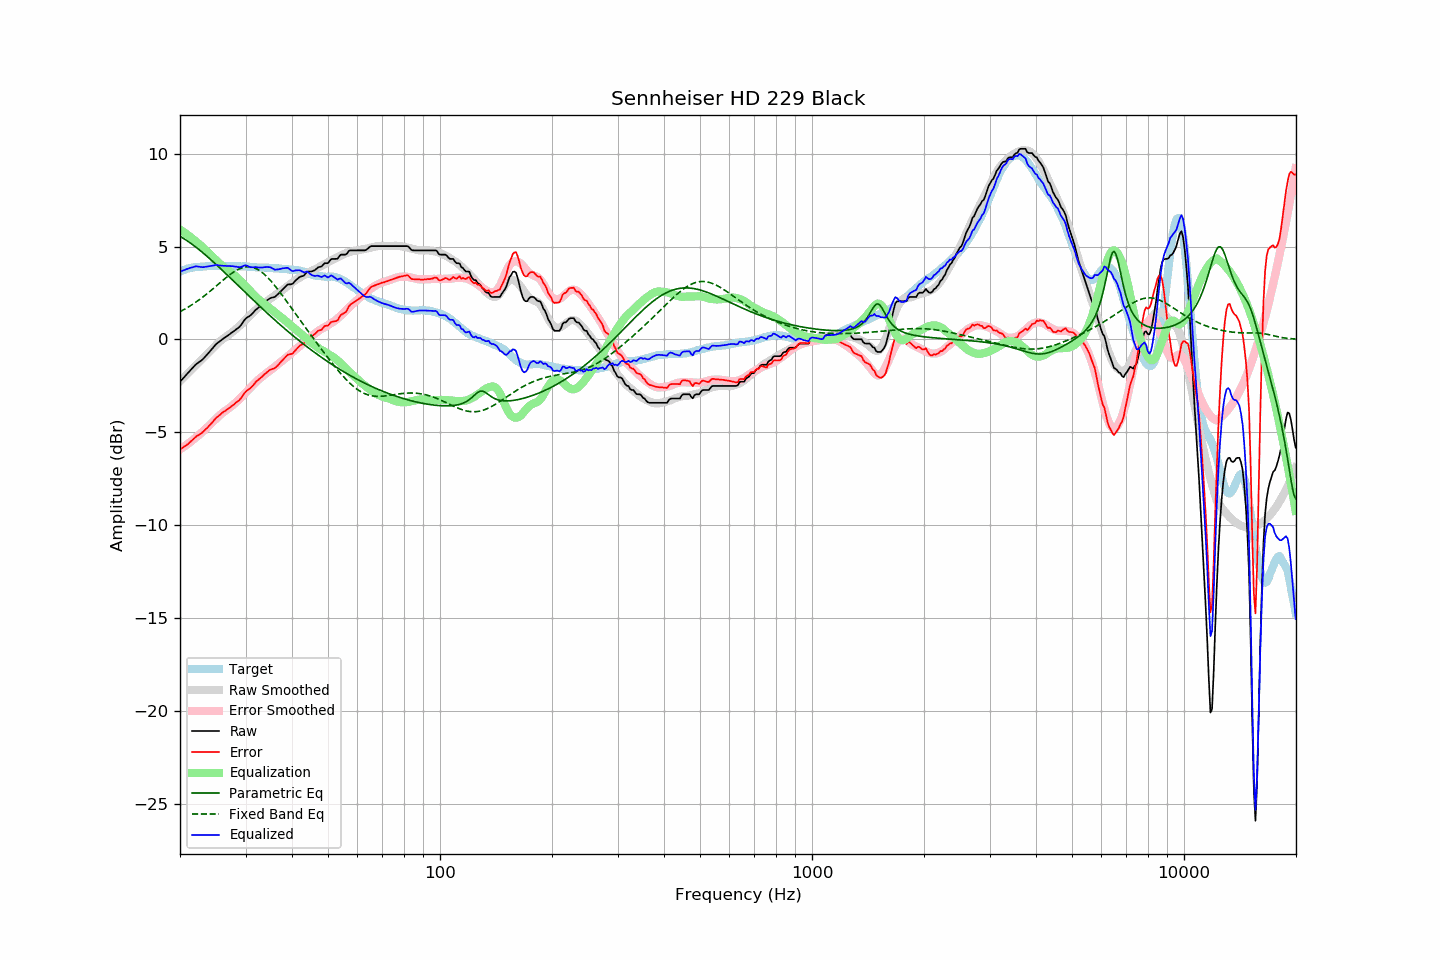

The file beside this chart, header and first rows:
frequency, raw, error, smoothed, error_smoothed, equalization, parametric_eq, fixed_band_eq, equalized_raw, equalized_smoothed, target
20.00, -2.27, -5.92, -2.25, -5.92, 5.92, 5.55, 1.50, 3.65, 3.67, 3.65
20.20, -2.18, -5.87, -2.16, -5.86, 5.86, 5.50, 1.54, 3.68, 3.70, 3.69
20.40, -2.08, -5.80, -2.07, -5.80, 5.80, 5.45, 1.59, 3.72, 3.73, 3.72
20.61, -1.99, -5.74, -1.98, -5.74, 5.74, 5.40, 1.64, 3.75, 3.75, 3.75
20.81, -1.89, -5.68, -1.90, -5.68, 5.68, 5.34, 1.69, 3.79, 3.78, 3.79
21.02, -1.80, -5.63, -1.81, -5.61, 5.61, 5.28, 1.74, 3.81, 3.80, 3.83
21.23, -1.70, -5.54, -1.72, -5.55, 5.55, 5.22, 1.79, 3.85, 3.82, 3.84
21.44, -1.61, -5.47, -1.64, -5.48, 5.48, 5.16, 1.85, 3.87, 3.84, 3.86
21.66, -1.51, -5.39, -1.55, -5.41, 5.41, 5.10, 1.90, 3.90, 3.86, 3.88
21.87, -1.42, -5.31, -1.46, -5.34, 5.34, 5.03, 1.96, 3.92, 3.88, 3.89
22.09, -1.33, -5.23, -1.38, -5.27, 5.27, 4.97, 2.02, 3.94, 3.90, 3.90
22.31, -1.27, -5.17, -1.29, -5.20, 5.20, 4.90, 2.08, 3.93, 3.91, 3.90
22.54, -1.21, -5.12, -1.21, -5.13, 5.13, 4.83, 2.14, 3.91, 3.92, 3.91
22.76, -1.15, -5.07, -1.12, -5.05, 5.05, 4.76, 2.21, 3.90, 3.93, 3.92
22.99, -1.08, -5.00, -1.04, -4.97, 4.97, 4.69, 2.27, 3.89, 3.93, 3.92
23.22, -0.99, -4.92, -0.95, -4.89, 4.89, 4.61, 2.34, 3.90, 3.94, 3.93
23.45, -0.89, -4.83, -0.86, -4.81, 4.81, 4.54, 2.41, 3.92, 3.95, 3.94
23.69, -0.80, -4.75, -0.78, -4.73, 4.73, 4.47, 2.48, 3.93, 3.95, 3.95
23.92, -0.70, -4.66, -0.69, -4.64, 4.64, 4.39, 2.55, 3.94, 3.96, 3.96
24.16, -0.60, -4.57, -0.60, -4.56, 4.56, 4.31, 2.62, 3.96, 3.96, 3.97
24.40, -0.50, -4.48, -0.51, -4.47, 4.47, 4.23, 2.69, 3.97, 3.96, 3.98
24.65, -0.40, -4.37, -0.42, -4.39, 4.39, 4.16, 2.76, 3.99, 3.97, 3.97
24.89, -0.29, -4.26, -0.33, -4.30, 4.30, 4.08, 2.84, 4.01, 3.97, 3.97
25.14, -0.21, -4.18, -0.25, -4.22, 4.22, 4.00, 2.91, 4.01, 3.97, 3.97
25.39, -0.15, -4.12, -0.17, -4.14, 4.14, 3.92, 2.99, 3.99, 3.97, 3.97
25.65, -0.08, -4.05, -0.09, -4.06, 4.06, 3.83, 3.06, 3.98, 3.97, 3.97
25.91, -0.01, -3.96, -0.02, -3.99, 3.99, 3.75, 3.14, 3.97, 3.97, 3.95
26.16, 0.05, -3.91, 0.05, -3.92, 3.92, 3.67, 3.21, 3.97, 3.97, 3.96
26.43, 0.11, -3.85, 0.11, -3.85, 3.85, 3.59, 3.28, 3.96, 3.96, 3.96
26.69, 0.17, -3.79, 0.17, -3.79, 3.79, 3.51, 3.35, 3.96, 3.96, 3.96
26.96, 0.23, -3.73, 0.23, -3.73, 3.73, 3.42, 3.42, 3.96, 3.96, 3.96
27.23, 0.29, -3.67, 0.29, -3.67, 3.67, 3.34, 3.49, 3.95, 3.95, 3.96
27.50, 0.36, -3.60, 0.35, -3.60, 3.60, 3.26, 3.55, 3.96, 3.95, 3.96
27.77, 0.42, -3.53, 0.42, -3.53, 3.53, 3.17, 3.61, 3.95, 3.95, 3.95
28.05, 0.48, -3.47, 0.50, -3.45, 3.45, 3.09, 3.67, 3.93, 3.95, 3.95
28.33, 0.55, -3.38, 0.57, -3.37, 3.37, 3.00, 3.72, 3.92, 3.95, 3.93
28.62, 0.61, -3.33, 0.65, -3.29, 3.29, 2.92, 3.76, 3.90, 3.94, 3.94
28.90, 0.68, -3.26, 0.73, -3.21, 3.21, 2.84, 3.81, 3.89, 3.94, 3.94
29.19, 0.78, -3.15, 0.81, -3.13, 3.13, 2.75, 3.84, 3.90, 3.94, 3.93
29.48, 0.91, -3.03, 0.90, -3.04, 3.04, 2.67, 3.87, 3.95, 3.94, 3.94
29.78, 1.04, -2.90, 0.99, -2.95, 2.95, 2.59, 3.89, 3.98, 3.93, 3.94
30.08, 1.14, -2.80, 1.07, -2.85, 2.85, 2.50, 3.91, 3.99, 3.93, 3.94
30.38, 1.20, -2.72, 1.16, -2.76, 2.76, 2.42, 3.91, 3.96, 3.92, 3.92
30.68, 1.25, -2.67, 1.25, -2.67, 2.67, 2.33, 3.91, 3.92, 3.92, 3.92
30.99, 1.31, -2.60, 1.33, -2.58, 2.58, 2.25, 3.90, 3.89, 3.91, 3.91
31.30, 1.40, -2.51, 1.42, -2.49, 2.49, 2.17, 3.89, 3.89, 3.91, 3.91
31.61, 1.49, -2.42, 1.50, -2.40, 2.40, 2.09, 3.86, 3.89, 3.90, 3.91
31.93, 1.59, -2.30, 1.59, -2.31, 2.31, 2.00, 3.83, 3.90, 3.90, 3.89
32.24, 1.66, -2.22, 1.67, -2.23, 2.23, 1.92, 3.79, 3.89, 3.89, 3.88
32.57, 1.73, -2.15, 1.74, -2.15, 2.15, 1.84, 3.74, 3.88, 3.89, 3.88
32.89, 1.80, -2.08, 1.81, -2.08, 2.08, 1.76, 3.68, 3.87, 3.88, 3.88
33.22, 1.87, -2.01, 1.87, -2.01, 2.01, 1.68, 3.62, 3.88, 3.88, 3.88
33.55, 1.95, -1.92, 1.93, -1.94, 1.94, 1.60, 3.55, 3.89, 3.87, 3.87
33.89, 2.03, -1.84, 2.00, -1.87, 1.87, 1.52, 3.47, 3.90, 3.87, 3.87
34.23, 2.10, -1.77, 2.06, -1.80, 1.80, 1.44, 3.39, 3.90, 3.86, 3.87
34.57, 2.16, -1.70, 2.12, -1.74, 1.74, 1.36, 3.30, 3.90, 3.86, 3.86
34.92, 2.22, -1.63, 2.18, -1.68, 1.68, 1.28, 3.20, 3.89, 3.85, 3.85
35.27, 2.25, -1.60, 2.24, -1.61, 1.61, 1.20, 3.11, 3.86, 3.85, 3.85
35.62, 2.27, -1.57, 2.30, -1.54, 1.54, 1.12, 3.00, 3.81, 3.84, 3.84
35.97, 2.29, -1.54, 2.37, -1.47, 1.47, 1.05, 2.90, 3.76, 3.84, 3.83
... 635 more rows
